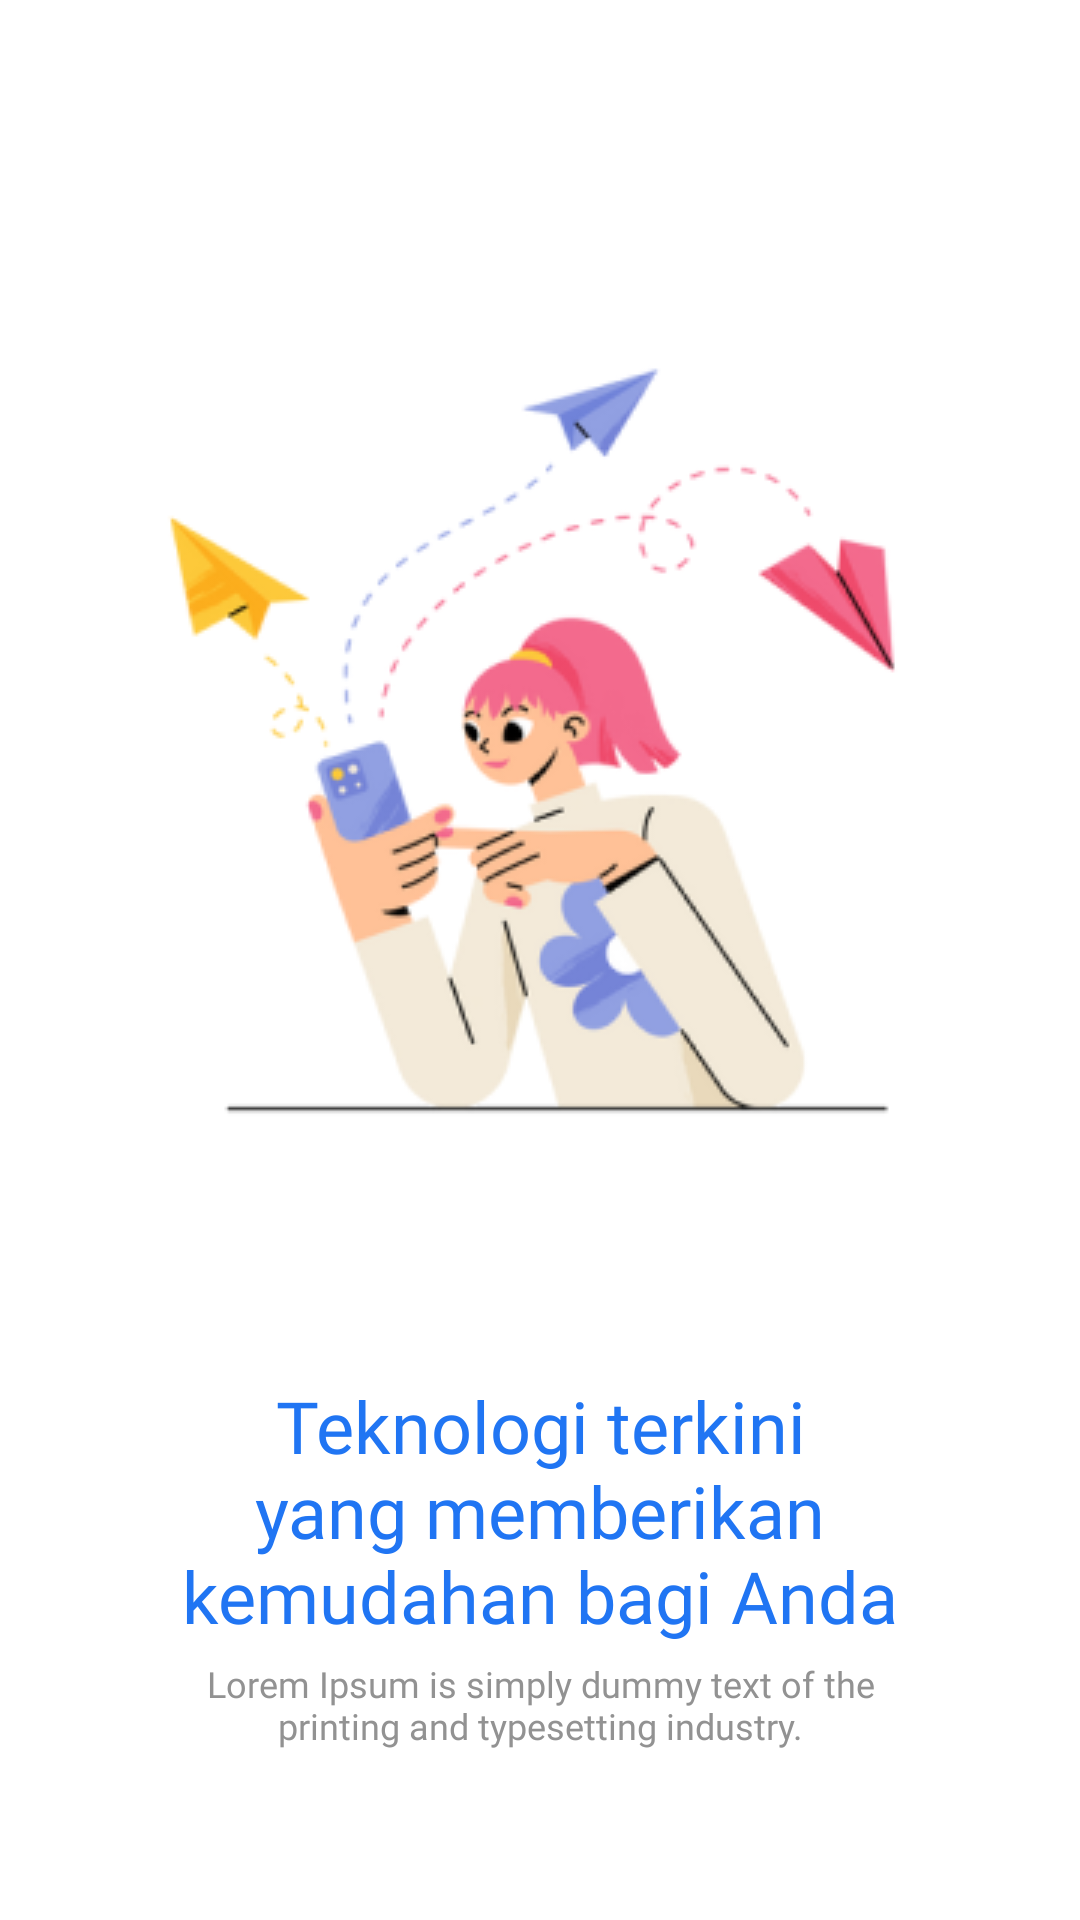

Write the Android layout XML for this screen, with the resource values it uses.
<!-- AndroidManifest.xml: application theme Theme.CrossCurrencyTransfer -->
<!-- res/layout/fragment_on_boarding_one.xml -->
<?xml version="1.0" encoding="utf-8"?>
<androidx.constraintlayout.widget.ConstraintLayout
    xmlns:android="http://schemas.android.com/apk/res/android"
    xmlns:app="http://schemas.android.com/apk/res-auto"
    xmlns:tools="http://schemas.android.com/tools"
    android:layout_width="match_parent"
    android:layout_height="match_parent"
    android:background="@color/warna_background"
    tools:context=".features.onboarding.OnBoardingOneFragment">

    <ImageView
        android:id="@+id/ivOnboardSatu"
        android:layout_width="300dp"
        android:layout_height="300dp"
        android:layout_marginVertical="100dp"
        android:gravity="center"
        android:src="@drawable/onboarding_satu"
        app:layout_constraintEnd_toEndOf="parent"
        app:layout_constraintStart_toStartOf="parent"
        app:layout_constraintTop_toTopOf="parent" />

    <TextView
        android:id="@+id/tvHeadingSatu"
        android:layout_width="wrap_content"
        android:layout_height="wrap_content"
        android:layout_marginVertical="59dp"
        android:layout_marginTop="52dp"
        android:fontFamily="@font/dm_sans_medium"
        android:paddingStart="50dp"
        android:paddingEnd="50dp"
        android:text="Teknologi terkini yang memberikan kemudahan bagi Anda"
        android:textAlignment="center"
        android:textColor="@color/warna_primary_font"
        android:textSize="24sp"
        app:layout_constraintEnd_toEndOf="parent"
        app:layout_constraintHorizontal_bias="0.0"
        app:layout_constraintStart_toStartOf="parent"
        app:layout_constraintTop_toBottomOf="@+id/ivOnboardSatu" />

    <TextView
        android:id="@+id/tvDescSatu"
        android:layout_width="wrap_content"
        android:layout_height="wrap_content"
        android:layout_marginVertical="5dp"
        android:layout_marginTop="4dp"
        android:fontFamily="@font/dm_sans_medium"
        android:paddingStart="60dp"
        android:paddingEnd="60dp"
        android:text="Lorem Ipsum is simply dummy text of the printing and typesetting industry."
        android:textAlignment="center"
        android:textColor="@color/warna_secondary_font"
        android:textSize="12sp"
        app:layout_constraintEnd_toEndOf="parent"
        app:layout_constraintHorizontal_bias="0.0"
        app:layout_constraintStart_toStartOf="parent"
        app:layout_constraintTop_toBottomOf="@+id/tvHeadingSatu" />



</androidx.constraintlayout.widget.ConstraintLayout>
<!-- resources referenced by this layout -->
<resources>
  <color name="warna_background">#ffffff</color>
  <color name="warna_primary_font">#2075F3</color>
  <color name="warna_secondary_font">#929292</color>
  <!-- drawable onboarding_satu: png bitmap (drawable, 39147 bytes) -->
  <style name="Theme.CrossCurrencyTransfer" parent="Theme.MaterialComponents.DayNight.NoActionBar">
          
          <item name="background">@color/warna_background</item>
          <item name="colorPrimary">@color/warna_primary_font</item>
          <item name="colorPrimaryVariant">@color/warna_second_button</item>
          <item name="colorOnPrimary">@color/warna_primary_font</item>
          
          <item name="colorSecondary">@color/warna_button</item>
          <item name="colorSecondaryVariant">@color/teal_700</item>
          <item name="colorOnSecondary">@color/black</item>
          
          <item name="android:statusBarColor" tools:targetApi="l" tools:ignore="ObsoleteSdkInt">?attr/colorPrimaryVariant</item>
          
      </style>
  <color name="warna_second_button">#ADB1BC</color>
  <color name="warna_button">#2F82FF</color>
  <color name="teal_700">#FF018786</color>
  <color name="black">#FF000000</color>
</resources>
